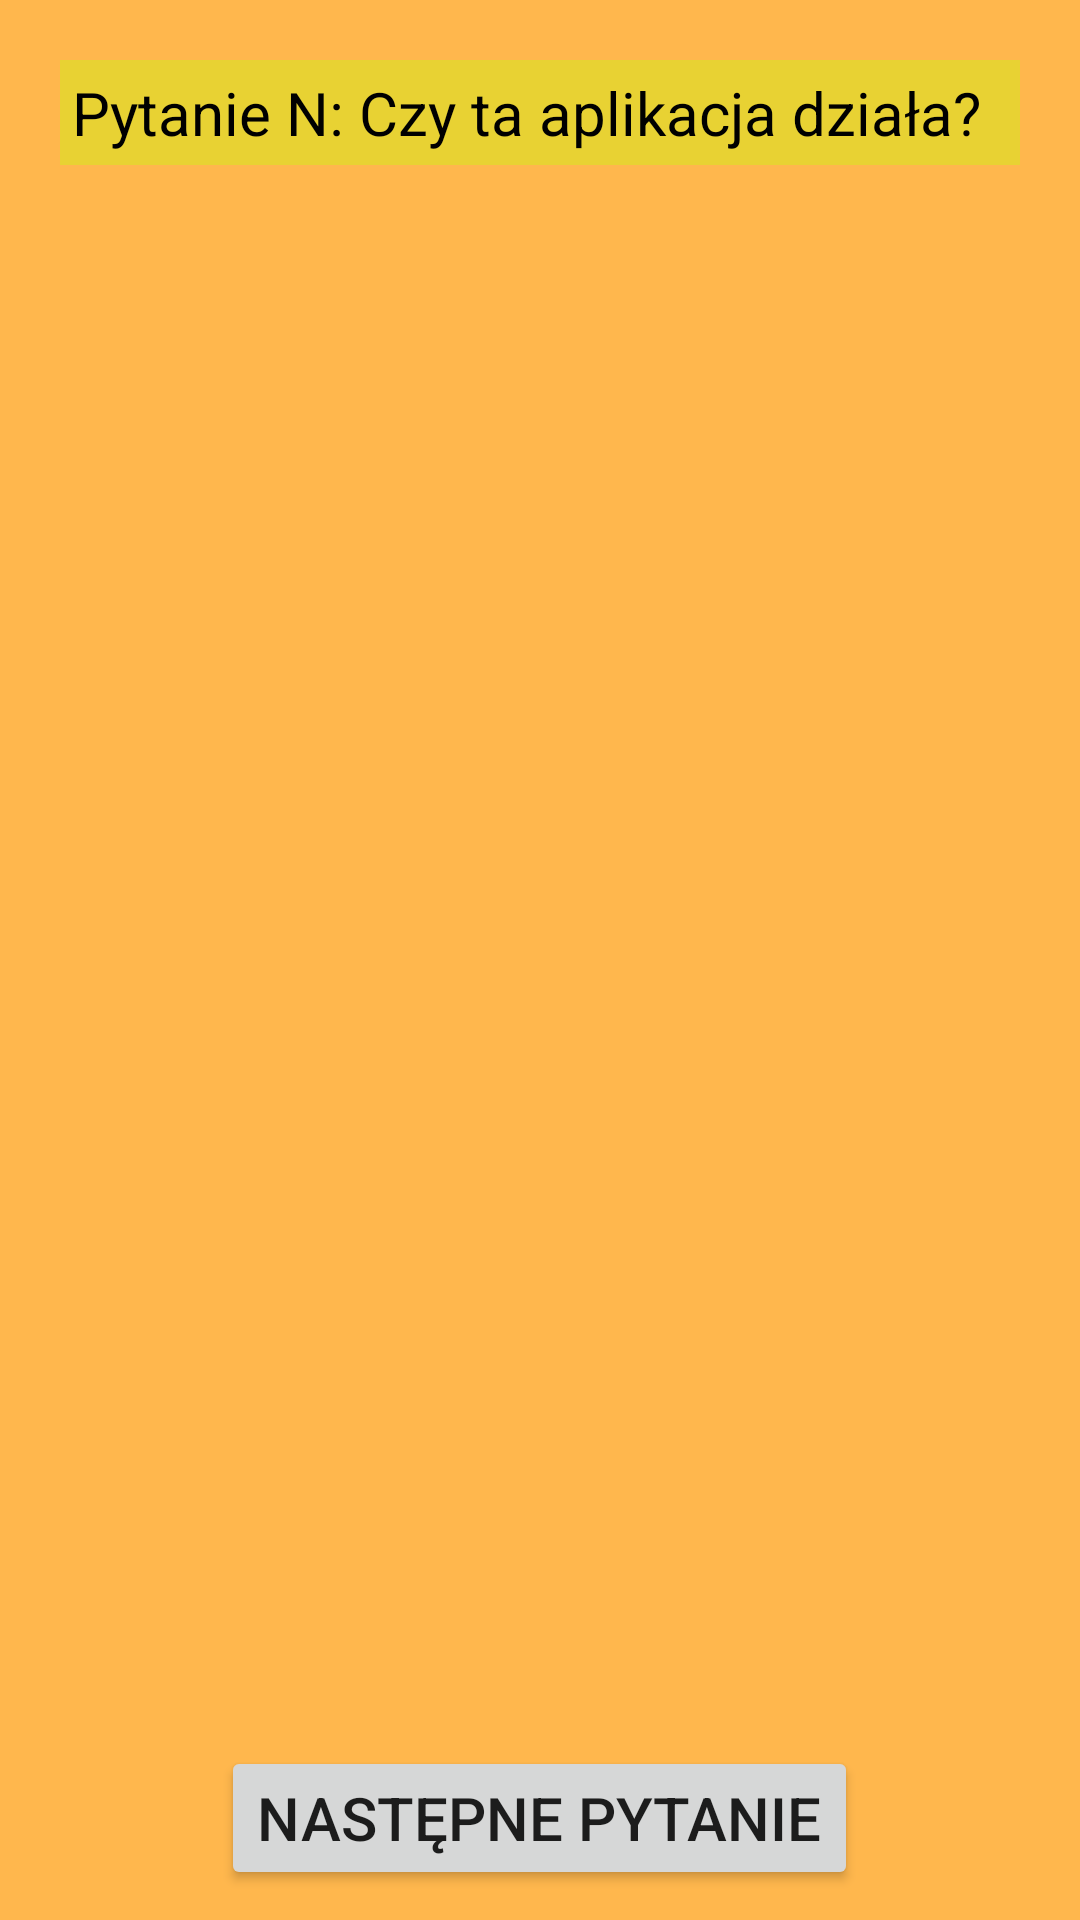

This screen was rendered from an Android layout file. Write that file and the resources it references.
<!-- AndroidManifest.xml: application theme AppTheme -->
<!-- res/layout/fragment_test_question.xml -->
<RelativeLayout xmlns:android="http://schemas.android.com/apk/res/android"
    xmlns:app="http://schemas.android.com/apk/res-auto"
    xmlns:tools="http://schemas.android.com/tools"
    android:id="@+id/relative_layout"
    android:layout_width="match_parent"
    android:layout_height="match_parent"
    tools:activity=".activities.TestQuestionFragment">


    <TextView
        android:id="@+id/tvQuestion"
        android:text="Pytanie N: Czy ta aplikacja działa?"
        android:layout_width="match_parent"
        android:layout_height="wrap_content"
        android:textSize="20dp"
        android:padding="4dp"
        android:background="@color/colorTestQuestion"
        android:textColor="#000000"
        android:layout_centerHorizontal="true"
        android:layout_margin="20dp"/>

    <RadioGroup
        android:id="@+id/radio_group"
        android:layout_width="match_parent"
        android:layout_height="wrap_content"
        android:layout_marginTop="140dp"
        android:layout_marginLeft="20dp"
        android:layout_marginRight="20dp" />


    <Button
        android:id="@+id/btnNext"
        android:layout_width="wrap_content"
        android:layout_height="wrap_content"
        android:layout_alignParentBottom="true"
        android:layout_centerHorizontal="true"
        android:layout_margin="10dp"
        android:text="Następne Pytanie"
        android:textSize="20dp" />


</RelativeLayout>
<!-- resources referenced by this layout -->
<resources>
  <color name="colorTestQuestion">#E8D233</color>
  <style name="AppTheme" parent="Theme.AppCompat.Light.DarkActionBar">
          
          <item name="colorPrimary">@color/colorPrimary</item>
          <item name="colorPrimaryDark">@color/colorPrimaryDark</item>
          <item name="colorAccent">@color/colorAccent</item>
          <item name="android:windowBackground">@color/colorBackground</item>
          <item name="android:windowContentTransitions">true</item>
      </style>
  <color name="colorPrimary">#fd5310</color>
  <color name="colorPrimaryDark">#d73f01</color>
  <color name="colorAccent">@color/colorPrimary</color>
  <color name="colorBackground">#FFB74D</color>
</resources>
